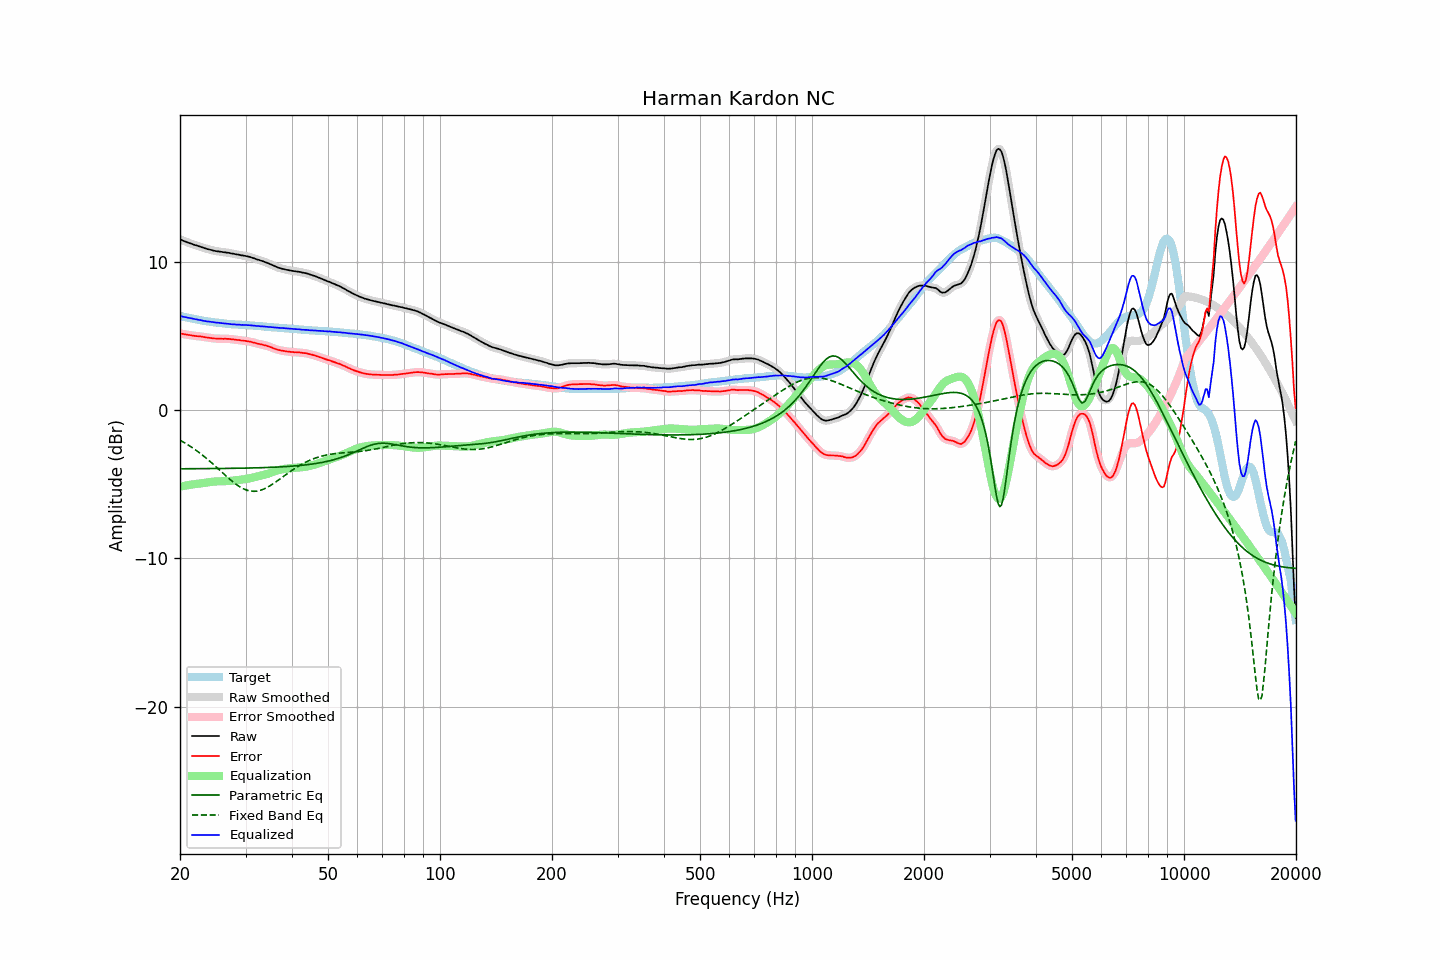

The table this chart was drawn from, first rows:
frequency, raw, error, smoothed, error_smoothed, equalization, parametric_eq, fixed_band_eq, equalized_raw, equalized_smoothed, target
20.00, 11.50, 5.17, 11.50, 5.17, -5.16, -3.96, -2.03, 6.34, 6.34, 6.33
20.20, 11.45, 5.14, 11.45, 5.14, -5.14, -3.96, -2.09, 6.31, 6.31, 6.31
20.40, 11.40, 5.12, 11.40, 5.12, -5.12, -3.96, -2.15, 6.28, 6.28, 6.28
20.61, 11.36, 5.10, 11.36, 5.10, -5.10, -3.96, -2.22, 6.26, 6.26, 6.26
20.81, 11.32, 5.08, 11.31, 5.08, -5.08, -3.96, -2.28, 6.24, 6.24, 6.24
21.02, 11.27, 5.06, 11.28, 5.06, -5.06, -3.96, -2.35, 6.21, 6.22, 6.21
21.23, 11.24, 5.05, 11.24, 5.04, -5.04, -3.96, -2.42, 6.20, 6.19, 6.19
21.44, 11.20, 5.03, 11.20, 5.03, -5.03, -3.95, -2.49, 6.17, 6.17, 6.17
21.66, 11.16, 5.01, 11.16, 5.01, -5.01, -3.95, -2.56, 6.15, 6.15, 6.15
21.87, 11.12, 4.99, 11.12, 4.99, -5.00, -3.95, -2.64, 6.12, 6.12, 6.13
22.09, 11.09, 4.98, 11.09, 4.98, -4.98, -3.95, -2.71, 6.10, 6.10, 6.11
22.31, 11.06, 4.97, 11.05, 4.97, -4.97, -3.95, -2.79, 6.09, 6.09, 6.09
22.54, 11.02, 4.96, 11.02, 4.96, -4.96, -3.95, -2.87, 6.06, 6.07, 6.06
22.76, 10.99, 4.95, 10.99, 4.95, -4.94, -3.95, -2.96, 6.05, 6.04, 6.04
22.99, 10.95, 4.93, 10.95, 4.93, -4.93, -3.95, -3.04, 6.02, 6.02, 6.02
23.22, 10.91, 4.91, 10.91, 4.91, -4.91, -3.95, -3.13, 6.00, 6.00, 6.00
23.45, 10.88, 4.89, 10.88, 4.89, -4.90, -3.95, -3.22, 5.98, 5.98, 5.99
23.69, 10.84, 4.87, 10.84, 4.88, -4.88, -3.95, -3.31, 5.96, 5.97, 5.97
23.92, 10.82, 4.86, 10.82, 4.86, -4.86, -3.95, -3.40, 5.96, 5.95, 5.96
24.16, 10.79, 4.85, 10.79, 4.85, -4.85, -3.95, -3.49, 5.94, 5.94, 5.93
24.40, 10.76, 4.83, 10.76, 4.83, -4.83, -3.95, -3.59, 5.92, 5.92, 5.92
24.65, 10.73, 4.82, 10.73, 4.82, -4.82, -3.94, -3.69, 5.90, 5.91, 5.91
24.89, 10.71, 4.82, 10.71, 4.81, -4.82, -3.94, -3.78, 5.89, 5.89, 5.89
25.14, 10.69, 4.81, 10.69, 4.81, -4.81, -3.94, -3.88, 5.88, 5.88, 5.88
25.39, 10.68, 4.81, 10.68, 4.80, -4.80, -3.94, -3.98, 5.87, 5.87, 5.87
25.65, 10.66, 4.80, 10.66, 4.80, -4.80, -3.94, -4.08, 5.86, 5.86, 5.86
25.91, 10.65, 4.80, 10.65, 4.80, -4.80, -3.94, -4.18, 5.85, 5.85, 5.85
26.16, 10.63, 4.79, 10.63, 4.79, -4.80, -3.94, -4.28, 5.83, 5.83, 5.84
26.43, 10.62, 4.80, 10.62, 4.79, -4.79, -3.94, -4.38, 5.83, 5.82, 5.82
26.69, 10.60, 4.79, 10.60, 4.79, -4.79, -3.93, -4.48, 5.81, 5.81, 5.81
26.96, 10.59, 4.79, 10.58, 4.79, -4.78, -3.93, -4.57, 5.81, 5.80, 5.80
27.23, 10.57, 4.78, 10.57, 4.78, -4.78, -3.93, -4.67, 5.79, 5.79, 5.79
27.50, 10.54, 4.76, 10.55, 4.77, -4.77, -3.93, -4.76, 5.77, 5.78, 5.78
27.77, 10.53, 4.75, 10.52, 4.75, -4.76, -3.93, -4.85, 5.77, 5.77, 5.77
28.05, 10.51, 4.74, 10.50, 4.74, -4.74, -3.93, -4.93, 5.76, 5.76, 5.76
28.33, 10.48, 4.73, 10.49, 4.73, -4.73, -3.93, -5.01, 5.75, 5.76, 5.75
28.62, 10.47, 4.72, 10.46, 4.72, -4.72, -3.92, -5.09, 5.75, 5.75, 5.75
28.90, 10.45, 4.71, 10.44, 4.70, -4.70, -3.92, -5.16, 5.74, 5.74, 5.74
29.19, 10.42, 4.68, 10.43, 4.69, -4.69, -3.92, -5.23, 5.73, 5.74, 5.74
29.48, 10.41, 4.68, 10.41, 4.68, -4.68, -3.92, -5.28, 5.73, 5.73, 5.73
29.78, 10.39, 4.66, 10.39, 4.66, -4.66, -3.92, -5.33, 5.73, 5.72, 5.73
30.08, 10.37, 4.65, 10.37, 4.65, -4.65, -3.91, -5.38, 5.72, 5.72, 5.72
30.38, 10.34, 4.62, 10.34, 4.63, -4.63, -3.91, -5.41, 5.71, 5.72, 5.72
30.68, 10.32, 4.61, 10.32, 4.61, -4.61, -3.91, -5.44, 5.71, 5.71, 5.70
30.99, 10.29, 4.60, 10.29, 4.59, -4.59, -3.91, -5.46, 5.70, 5.70, 5.69
31.30, 10.25, 4.56, 10.25, 4.57, -4.56, -3.90, -5.47, 5.69, 5.69, 5.69
31.61, 10.22, 4.54, 10.22, 4.54, -4.54, -3.90, -5.48, 5.68, 5.68, 5.68
31.93, 10.18, 4.51, 10.18, 4.51, -4.51, -3.90, -5.47, 5.67, 5.67, 5.67
32.24, 10.14, 4.47, 10.14, 4.48, -4.48, -3.89, -5.46, 5.65, 5.66, 5.67
32.57, 10.11, 4.45, 10.11, 4.45, -4.46, -3.89, -5.43, 5.65, 5.65, 5.66
32.89, 10.07, 4.43, 10.07, 4.43, -4.43, -3.89, -5.41, 5.64, 5.64, 5.64
33.22, 10.04, 4.41, 10.04, 4.40, -4.40, -3.88, -5.37, 5.63, 5.63, 5.63
33.55, 10.00, 4.38, 10.00, 4.38, -4.38, -3.88, -5.33, 5.62, 5.62, 5.62
33.89, 9.96, 4.35, 9.96, 4.35, -4.35, -3.88, -5.28, 5.61, 5.61, 5.61
34.23, 9.92, 4.32, 9.92, 4.32, -4.31, -3.87, -5.23, 5.60, 5.60, 5.60
34.57, 9.88, 4.28, 9.88, 4.29, -4.28, -3.87, -5.17, 5.60, 5.60, 5.59
34.92, 9.83, 4.25, 9.83, 4.25, -4.24, -3.86, -5.10, 5.59, 5.59, 5.58
35.27, 9.78, 4.21, 9.78, 4.21, -4.20, -3.86, -5.04, 5.58, 5.58, 5.57
35.62, 9.73, 4.16, 9.73, 4.16, -4.16, -3.86, -4.96, 5.56, 5.56, 5.57
35.97, 9.68, 4.12, 9.68, 4.12, -4.13, -3.85, -4.89, 5.55, 5.55, 5.56
... 635 more rows
